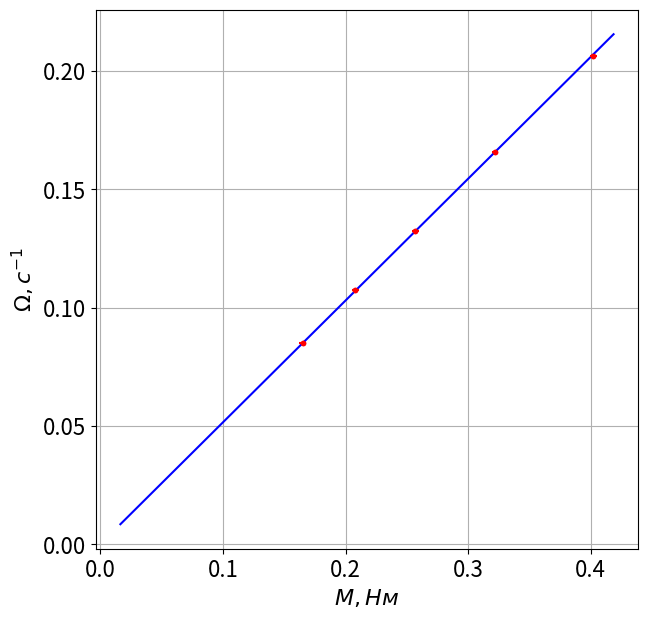

This chart was generated by the following Python code:
import numpy as np
import matplotlib.pyplot as plt
import matplotlib as mpl

x = np.array([0.402, 0.322, 0.257, 0.208, 0.165])
y = np.array([0.2065, 0.1659, 0.1325, 0.1076, 0.0851])
def MNK(x, y):
    mpl.rcParams['font.size'] = 16
    plt.figure(figsize=(7, 7))
    plt.title(r"")
    plt.ylabel("$\Omega, с^{-1}$")
    plt.xlabel(r"$M, Нм$")
    xx = x*x
    yy = y*y
    xy = x*y
    k = (xy.mean())/(xx.mean())
    sigmak = ((xx.mean()* yy.mean() - xy.mean()*xy.mean()) / (len(x)*xx.mean()*xx.mean()))**0.5
    epsilonk = sigmak * 100/ k
    a1 = np.linspace(x.min()/10, x.max()+x.min()/10, 100)
    y1 = k * a1
    A = np.asarray([['k', 'sigmak', 'epsilonk'], [k, sigmak, epsilonk]])
    AT = A.T
    print(AT)
    plt.plot(x, y, 'r.')
    plt.plot(a1, y1, 'b')
    plt.errorbar(x, y, yerr=0.0004, xerr=0.0026, fmt='r.')
    plt.grid(which='major', axis='both', alpha=1)
    plt.grid(which='minor', axis='both', alpha=0.5)
    plt.show()
MNK(x,y)
